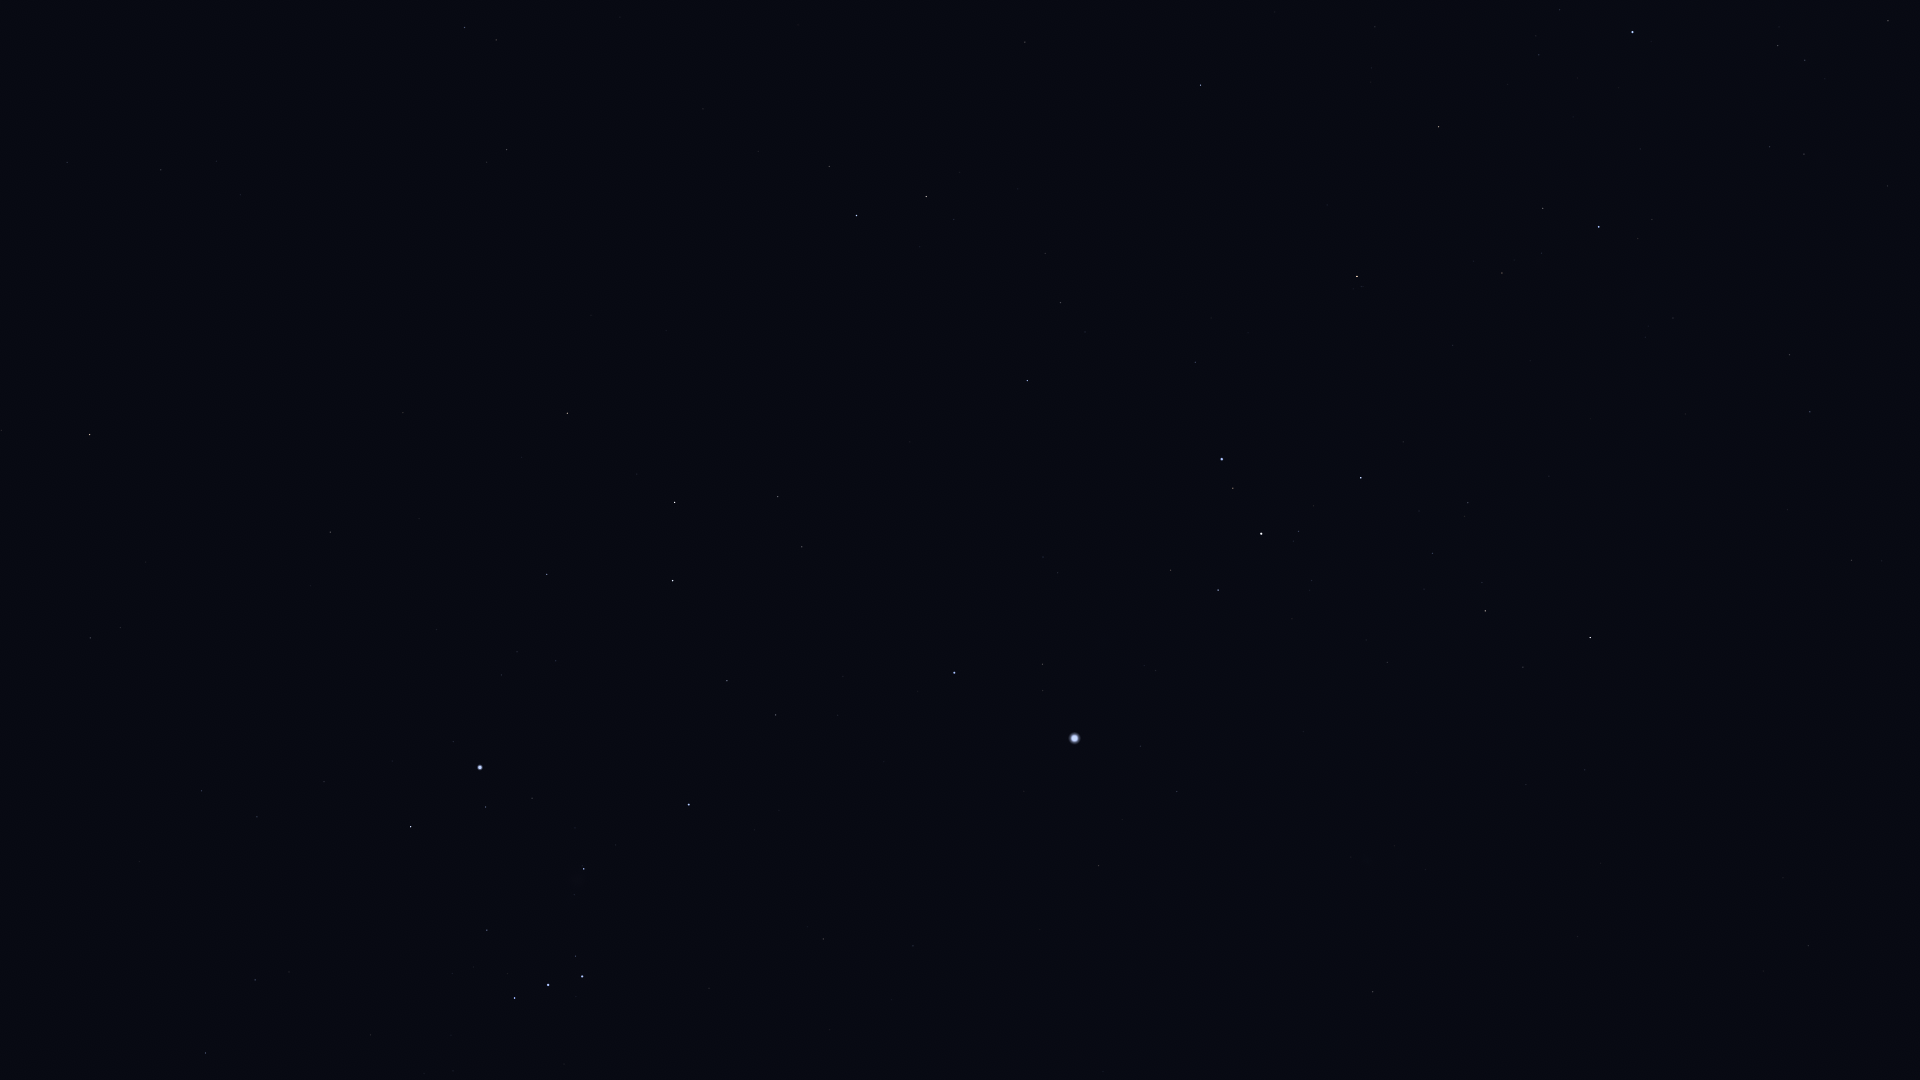

Data behind this chart, as committed beside it:
Star_ID, Name, X, Y
16611, HIP 16611, 67, 162
17651, HIP 17651, 161, 170
18543, Zaurak, 89, 434
19587, Beid, 90, 638
19849, Keid, 120, 627
21248, Beemim, 496, 40
21109, Hoggar, 89, 978
21393, Theemin, 506, 150
21444, HIP 21444, 201, 791
21594, Sceptrum, 330, 532
21861, HIP 21861, 620, 17
22109, HIP 22109, 257, 817
22491, Mouhoun, 508, 330
22701, HIP 22701, 324, 782
22730, HIP 22730, 249, 979
23685, HIP 23685, 567, 413
23875, Cursa, 410, 827
24244, HIP 24244, 501, 675
24305, HIP 24305, 547, 574
24327, HIP 24327, 517, 652
24436, Rigel, 480, 767
24845, HIP 24845, 556, 661
24873, HIP 24873, 550, 682
25606, Nihal, 674, 502
25859, HIP 25859, 829, 166
25930, Mintaka, 514, 998
25985, Arneb, 672, 581
26241, Hatysa, 584, 869
26311, Alnilam, 548, 985
26634, Phact, 856, 215
26727, Alnitak, 582, 976
27288, HIP 27288, 727, 681
27366, Saiph, 689, 805
27628, Wazn, 926, 196
28103, HIP 28103, 775, 715
28199, HIP 28199, 954, 219
28328, HIP 28328, 1025, 42
28910, HIP 28910, 837, 715
29034, Elkurud, 1018, 189
29550, Amadioha, 991, 374
29651, HIP 29651, 823, 939
30122, Furud, 1027, 381
30277, HIP 30277, 1060, 303
30324, Mirzam, 954, 673
30867, HIP 30867, 913, 946
31416, HIP 31416, 1057, 573
31592, HIP 31592, 1042, 664
31685, HIP 31685, 1200, 85
32349, Sirius, 1074, 738
32759, HIP 32759, 1195, 362
33160, HIP 33160, 1098, 866
33165, HIP 33165, 1169, 577
33347, HIP 33347, 1140, 746
33579, Adhara, 1222, 459
33719, Citalá, 1094, 1039
33856, Nganurganity, 1233, 488
34045, Muliphein, 1177, 791
34444, Wezen, 1261, 534
35037, HIP 35037, 1298, 531
35264, HIP 35264, 1357, 276
... 10 more rows
